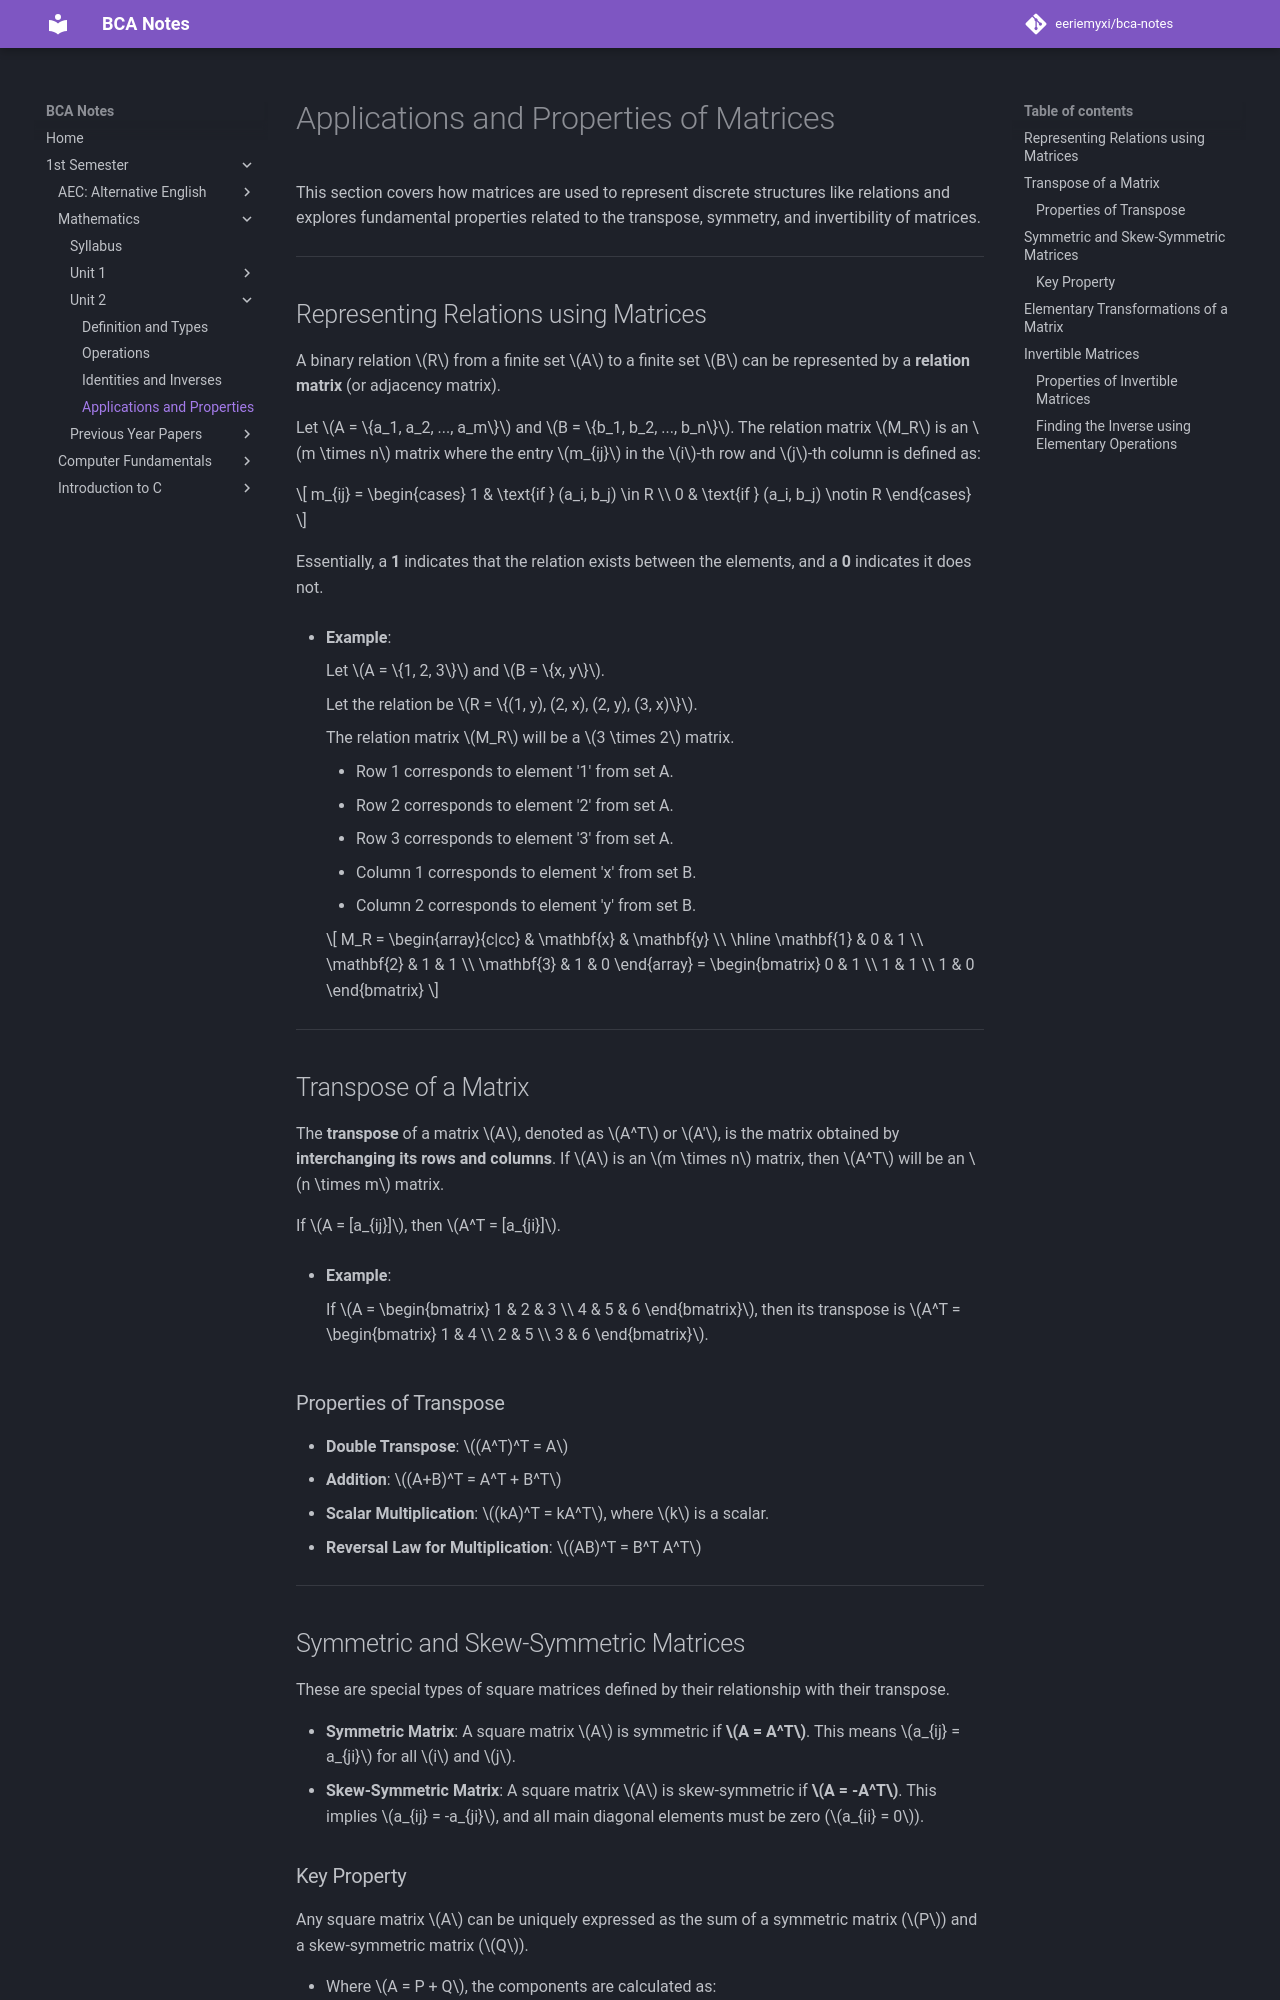

repository: eeriemyxi/bca-notes · page: sem1/math/u2/four/index.html · generator: mkdocs

# Applications and Properties of Matrices

This section covers how matrices are used to represent discrete structures like relations and explores fundamental properties related to the transpose, symmetry, and invertibility of matrices.

---

## Representing Relations using Matrices

A binary relation \(R\) from a finite set \(A\) to a finite set \(B\) can be represented by a **relation matrix** (or adjacency matrix).

Let \(A = \{a_1, a_2, ..., a_m\}\) and \(B = \{b_1, b_2, ..., b_n\}\). The relation matrix \(M_R\) is an \(m \times n\) matrix where the entry \(m_{ij}\) in the \(i\)-th row and \(j\)-th column is defined as:

\[
m_{ij} = \begin{cases}
1 & \text{if } (a_i, b_j) \in R \\
0 & \text{if } (a_i, b_j) \notin R
\end{cases}
\]

Essentially, a **1** indicates that the relation exists between the elements, and a **0** indicates it does not.

-   **Example**:

    Let \(A = \{1, 2, 3\}\) and \(B = \{x, y\}\).

    Let the relation be \(R = \{(1, y), (2, x), (2, y), (3, x)\}\).

    The relation matrix \(M_R\) will be a \(3 \times 2\) matrix.

    -   Row 1 corresponds to element '1' from set A.
    -   Row 2 corresponds to element '2' from set A.
    -   Row 3 corresponds to element '3' from set A.
    -   Column 1 corresponds to element 'x' from set B.
    -   Column 2 corresponds to element 'y' from set B.

    \[
    M_R =
    \begin{array}{c|cc}
    & \mathbf{x} & \mathbf{y} \\
    \hline
    \mathbf{1} & 0 & 1 \\
    \mathbf{2} & 1 & 1 \\
    \mathbf{3} & 1 & 0
    \end{array}
    =
    \begin{bmatrix}
    0 & 1 \\
    1 & 1 \\
    1 & 0
    \end{bmatrix}
    \]

---

## Transpose of a Matrix

The **transpose** of a matrix \(A\), denoted as \(A^T\) or \(A'\), is the matrix obtained by **interchanging its rows and columns**. If \(A\) is an \(m \times n\) matrix, then \(A^T\) will be an \(n \times m\) matrix.

If \(A = [a_{ij}]\), then \(A^T = [a_{ji}]\).

-   **Example**:

    If \(A = \begin{bmatrix} 1 & 2 & 3 \\ 4 & 5 & 6 \end{bmatrix}\), then its transpose is \(A^T = \begin{bmatrix} 1 & 4 \\ 2 & 5 \\ 3 & 6 \end{bmatrix}\).

### Properties of Transpose

-   **Double Transpose**: \((A^T)^T = A\)
-   **Addition**: \((A+B)^T = A^T + B^T\)
-   **Scalar Multiplication**: \((kA)^T = kA^T\), where \(k\) is a scalar.
-   **Reversal Law for Multiplication**: \((AB)^T = B^T A^T\)

---

## Symmetric and Skew-Symmetric Matrices

These are special types of square matrices defined by their relationship with their transpose.

-   **Symmetric Matrix**: A square matrix \(A\) is symmetric if **\(A = A^T\)**. This means \(a_{ij} = a_{ji}\) for all \(i\) and \(j\).
-   **Skew-Symmetric Matrix**: A square matrix \(A\) is skew-symmetric if **\(A = -A^T\)**. This implies \(a_{ij} = -a_{ji}\), and all main diagonal elements must be zero (\(a_{ii} = 0\)).
